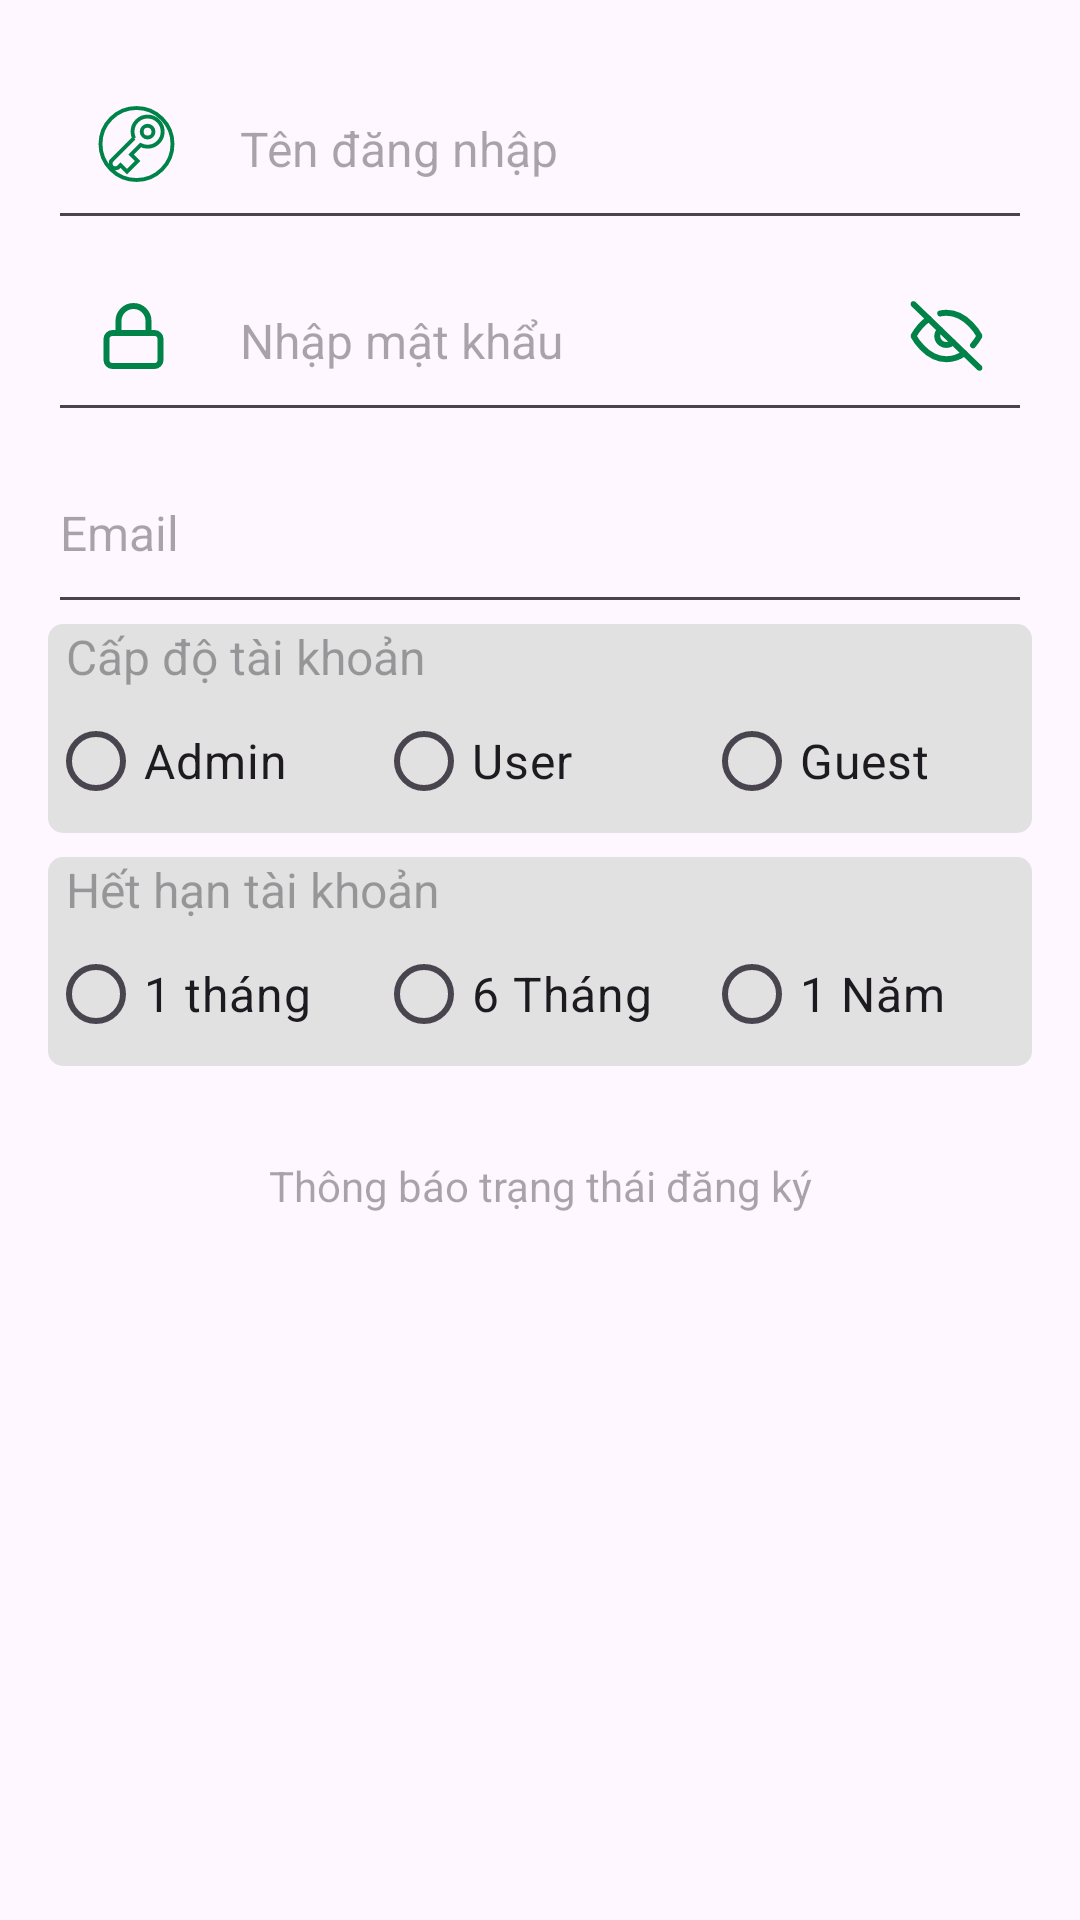

Android layout source for this screen:
<!-- AndroidManifest.xml: application theme Theme.DANHSACHSP -->
<!-- res/layout/layout_login_dangky.xml -->
<?xml version="1.0" encoding="utf-8"?>
<LinearLayout xmlns:android="http://schemas.android.com/apk/res/android"
    xmlns:tools="http://schemas.android.com/tools"
    android:layout_width="match_parent"
    android:layout_height="match_parent"
    android:orientation="vertical"

    tools:context="tdc.edu.login.ViewDangKyTaiKhoan">

    <ImageView
        android:id="@+id/logoapp"
        android:layout_width="match_parent"
        android:layout_height="wrap_content"
        android:background="@color/greenPrimary"
        android:src="@drawable/logo_bhx"
        tools:ignore="ContentDescription" />


    <LinearLayout
        android:layout_width="match_parent"
        android:layout_height="match_parent"
        android:orientation="vertical"
        android:padding="16dp">

        <FrameLayout
            android:layout_width="match_parent"
            android:layout_height="wrap_content"
            android:layout_gravity="center_vertical"
            android:orientation="horizontal">

            <ImageView
                android:layout_width="wrap_content"
                android:layout_height="wrap_content"
                android:layout_gravity="center_vertical"
                android:contentDescription="username"
                android:paddingLeft="16dp"
                android:paddingRight="16dp"
                android:src="@drawable/icon_key"
                tools:ignore="HardcodedText,RtlSymmetry" />

            <EditText
                android:id="@+id/edtTenTaiKhoan"
                android:layout_width="match_parent"
                android:layout_height="64dp"
                android:hint="Tên đăng nhập"
                android:inputType="text"
                android:paddingLeft="64dp"
                android:textSize="16sp"
                tools:ignore="Autofill,HardcodedText,RtlHardcoded,RtlSymmetry,VisualLintTextFieldSize" />

        </FrameLayout>

        <FrameLayout
            android:layout_width="match_parent"
            android:layout_height="wrap_content"
            android:layout_gravity="center_vertical"

            android:orientation="horizontal">

            <ImageView
                android:layout_width="wrap_content"
                android:layout_height="wrap_content"
                android:layout_gravity="center_vertical"
                android:contentDescription="password"
                android:paddingLeft="16dp"
                android:paddingRight="16dp"
                android:src="@drawable/icon_password_green"
                tools:ignore="ContentDescription,HardcodedText" />

            <EditText
                android:id="@+id/edtMatKhau"
                android:layout_width="match_parent"
                android:layout_height="64dp"
                android:hint="Nhập mật khẩu"
                android:inputType="textPassword"
                android:paddingLeft="64dp"
                android:textSize="16sp"
                tools:ignore="Autofill,HardcodedText,RtlHardcoded,RtlSymmetry,VisualLintTextFieldSize" />

            <ImageView
                android:id="@+id/btnShowPassword"
                android:layout_width="wrap_content"
                android:layout_height="wrap_content"
                android:layout_gravity="right|center_vertical"
                android:layout_marginRight="16dp"
                android:src="@drawable/icon_showpassword"
                tools:ignore="ContentDescription,RtlHardcoded" />
        </FrameLayout>

        <EditText
            android:id="@+id/edtEmail"
            android:layout_width="match_parent"
            android:layout_height="64dp"
            android:hint="Email"
            android:inputType="textEmailAddress"
            android:textSize="16sp"
            tools:ignore="TouchTargetSizeCheck,SpeakableTextPresentCheck" />

        
        <LinearLayout
            android:layout_width="match_parent"
            android:layout_height="wrap_content"
            android:layout_marginBottom="8dp"
            android:background="@drawable/bg_border_xam"
            android:orientation="vertical">


            <TextView
                android:layout_width="match_parent"
                android:layout_height="wrap_content"
                android:hint="Cấp độ tài khoản"
                android:paddingLeft="6dp"
                android:textSize="16sp" />

            <RadioGroup
                android:id="@+id/rgCapDoTaiKhoan"
                android:layout_width="match_parent"
                android:layout_height="wrap_content"
                android:layout_gravity="center"
                android:gravity="center"
                android:orientation="horizontal">

                <RadioButton
                    android:id="@+id/rbAdmin"
                    android:layout_width="0dp"
                    android:layout_height="wrap_content"

                    android:layout_weight="1"
                    android:text="Admin"
                    android:textSize="16sp" />

                <RadioButton
                    android:id="@+id/rbUser"
                    android:layout_width="0dp"
                    android:layout_height="wrap_content"

                    android:layout_weight="1"
                    android:text="User"
                    android:textSize="16sp" />

                <RadioButton
                    android:id="@+id/rbGuest"
                    android:layout_width="0dp"
                    android:layout_height="wrap_content"

                    android:layout_weight="1"
                    android:text="Guest"
                    android:textSize="16sp" />

            </RadioGroup>
            
            <EditText
                android:id="@+id/edtCapDoTaiKhoan"
                android:layout_width="0dp"
                android:layout_height="0dp"
                android:enabled="false"
                android:hint="Level Acc"
                android:inputType="number"
                android:textSize="16sp"
                tools:ignore="TouchTargetSizeCheck,SpeakableTextPresentCheck" />

        </LinearLayout>
        
        <LinearLayout
            android:layout_width="match_parent"
            android:layout_height="wrap_content"
            android:layout_marginBottom="8dp"
            android:background="@drawable/bg_border_xam"
            android:orientation="vertical">

            <TextView
                android:layout_width="match_parent"
                android:layout_height="wrap_content"
                android:hint="Hết hạn tài khoản"
                android:paddingLeft="6dp"
                android:textSize="16sp" />

            <RadioGroup
                android:id="@+id/rgNgayHetHan"
                android:layout_width="match_parent"
                android:layout_height="wrap_content"
                android:layout_gravity="center"
                android:gravity="center"
                android:orientation="horizontal">

                <RadioButton
                    android:id="@+id/rb1Thang"
                    android:layout_width="0dp"
                    android:layout_height="wrap_content"

                    android:layout_weight="1"
                    android:text="1 tháng"
                    android:textSize="16sp" />

                <RadioButton
                    android:id="@+id/rb6Thang"
                    android:layout_width="0dp"
                    android:layout_height="wrap_content"

                    android:layout_weight="1"
                    android:text="6 Tháng"
                    android:textSize="16sp" />

                <RadioButton
                    android:id="@+id/rb1nam"
                    android:layout_width="0dp"
                    android:layout_height="wrap_content"

                    android:layout_weight="1"
                    android:text="1 Năm"
                    android:textSize="16sp" />

            </RadioGroup>
            
            <EditText
                android:id="@+id/edtNgayHetHanTaiKhoan"
                android:layout_width="0dp"
                android:layout_height="0dp"
                android:enabled="false"
                android:hint="Level Acc"
                android:inputType="datetime"
                android:textSize="16sp"
                tools:ignore="TouchTargetSizeCheck,SpeakableTextPresentCheck" />

        </LinearLayout>

        <TextView
            android:id="@+id/tvMessageStatusDangKy"
            android:layout_width="match_parent"
            android:layout_height="64dp"
            android:gravity="center"
            android:hint="Thông báo trạng thái đăng ký" />

        <ImageView
            android:id="@+id/btnDangKy"
            android:layout_width="match_parent"
            android:layout_height="wrap_content"
            android:src="@drawable/btn_user_dangky" />
    </LinearLayout>
    <LinearLayout
        android:layout_width="match_parent"
        android:layout_height="wrap_content"
        android:layout_marginBottom="8dp"
        android:background="@drawable/bg_border_xam"
        android:orientation="vertical">

    </LinearLayout>

</LinearLayout>
<!-- resources referenced by this layout -->
<resources>
  <color name="greenPrimary">#008348</color>
  <!-- drawable bg_border_xam (drawable) -->
  <layer-list xmlns:android="http://schemas.android.com/apk/res/android">
      <item>
          <shape>
              <solid android:color="#E1E1E1" /> 
              <corners android:radius="5dp" /> 
          </shape>
      </item>
  </layer-list>
  <!-- drawable icon_key (drawable) -->
  <vector xmlns:android="http://schemas.android.com/apk/res/android"
      android:width="27dp"
      android:height="26dp"
      android:viewportWidth="27"
      android:viewportHeight="26">
    <path
        android:pathData="M25.5,13C25.5,19.627 20.127,25 13.5,25C6.873,25 1.5,19.627 1.5,13C1.5,6.373 6.873,1 13.5,1C20.127,1 25.5,6.373 25.5,13Z"
        android:strokeWidth="1.3"
        android:fillColor="#00000000"
        android:strokeColor="#008348"/>
    <path
        android:pathData="M22.222,8.877C22.222,11.65 19.974,13.899 17.2,13.899C16.372,13.899 15.59,13.698 14.902,13.343L11.729,16.515L13.87,18.656L10.328,22.198L8.187,20.057L7.526,20.718L7.508,20.7C7.23,20.942 6.867,21.088 6.469,21.088C5.593,21.088 4.883,20.378 4.883,19.502C4.883,19.105 5.03,18.741 5.271,18.463L5.253,18.445L12.654,11.044L12.683,11.073C12.36,10.409 12.178,9.664 12.178,8.877C12.178,6.103 14.427,3.855 17.2,3.855C19.974,3.855 22.222,6.103 22.222,8.877ZM19.156,8.877C19.156,9.957 18.281,10.833 17.2,10.833C16.12,10.833 15.245,9.957 15.245,8.877C15.245,7.796 16.12,6.921 17.2,6.921C18.281,6.921 19.156,7.796 19.156,8.877Z"
        android:strokeWidth="1.3"
        android:fillColor="#00000000"
        android:fillType="evenOdd"
        android:strokeColor="#008348"/>
  </vector>
  <!-- drawable icon_password_green (drawable) -->
  <vector xmlns:android="http://schemas.android.com/apk/res/android"
      android:width="25dp"
      android:height="24dp"
      android:viewportWidth="25"
      android:viewportHeight="24">
    <path
        android:pathData="M19.5,11H5.5C4.395,11 3.5,11.895 3.5,13V20C3.5,21.105 4.395,22 5.5,22H19.5C20.605,22 21.5,21.105 21.5,20V13C21.5,11.895 20.605,11 19.5,11Z"
        android:strokeLineJoin="round"
        android:strokeWidth="2"
        android:fillColor="#00000000"
        android:strokeColor="#008348"
        android:strokeLineCap="round"/>
    <path
        android:pathData="M7.5,11V7C7.5,5.674 8.027,4.402 8.964,3.464C9.902,2.527 11.174,2 12.5,2C13.826,2 15.098,2.527 16.035,3.464C16.973,4.402 17.5,5.674 17.5,7V11"
        android:strokeLineJoin="round"
        android:strokeWidth="2"
        android:fillColor="#00000000"
        android:strokeColor="#008348"
        android:strokeLineCap="round"/>
  </vector>
  <style name="Theme.DANHSACHSP" parent="Base.Theme.DANHSACHSP" />
  <style name="Base.Theme.DANHSACHSP" parent="Theme.Material3.DayNight">
          
          
      </style>
</resources>
